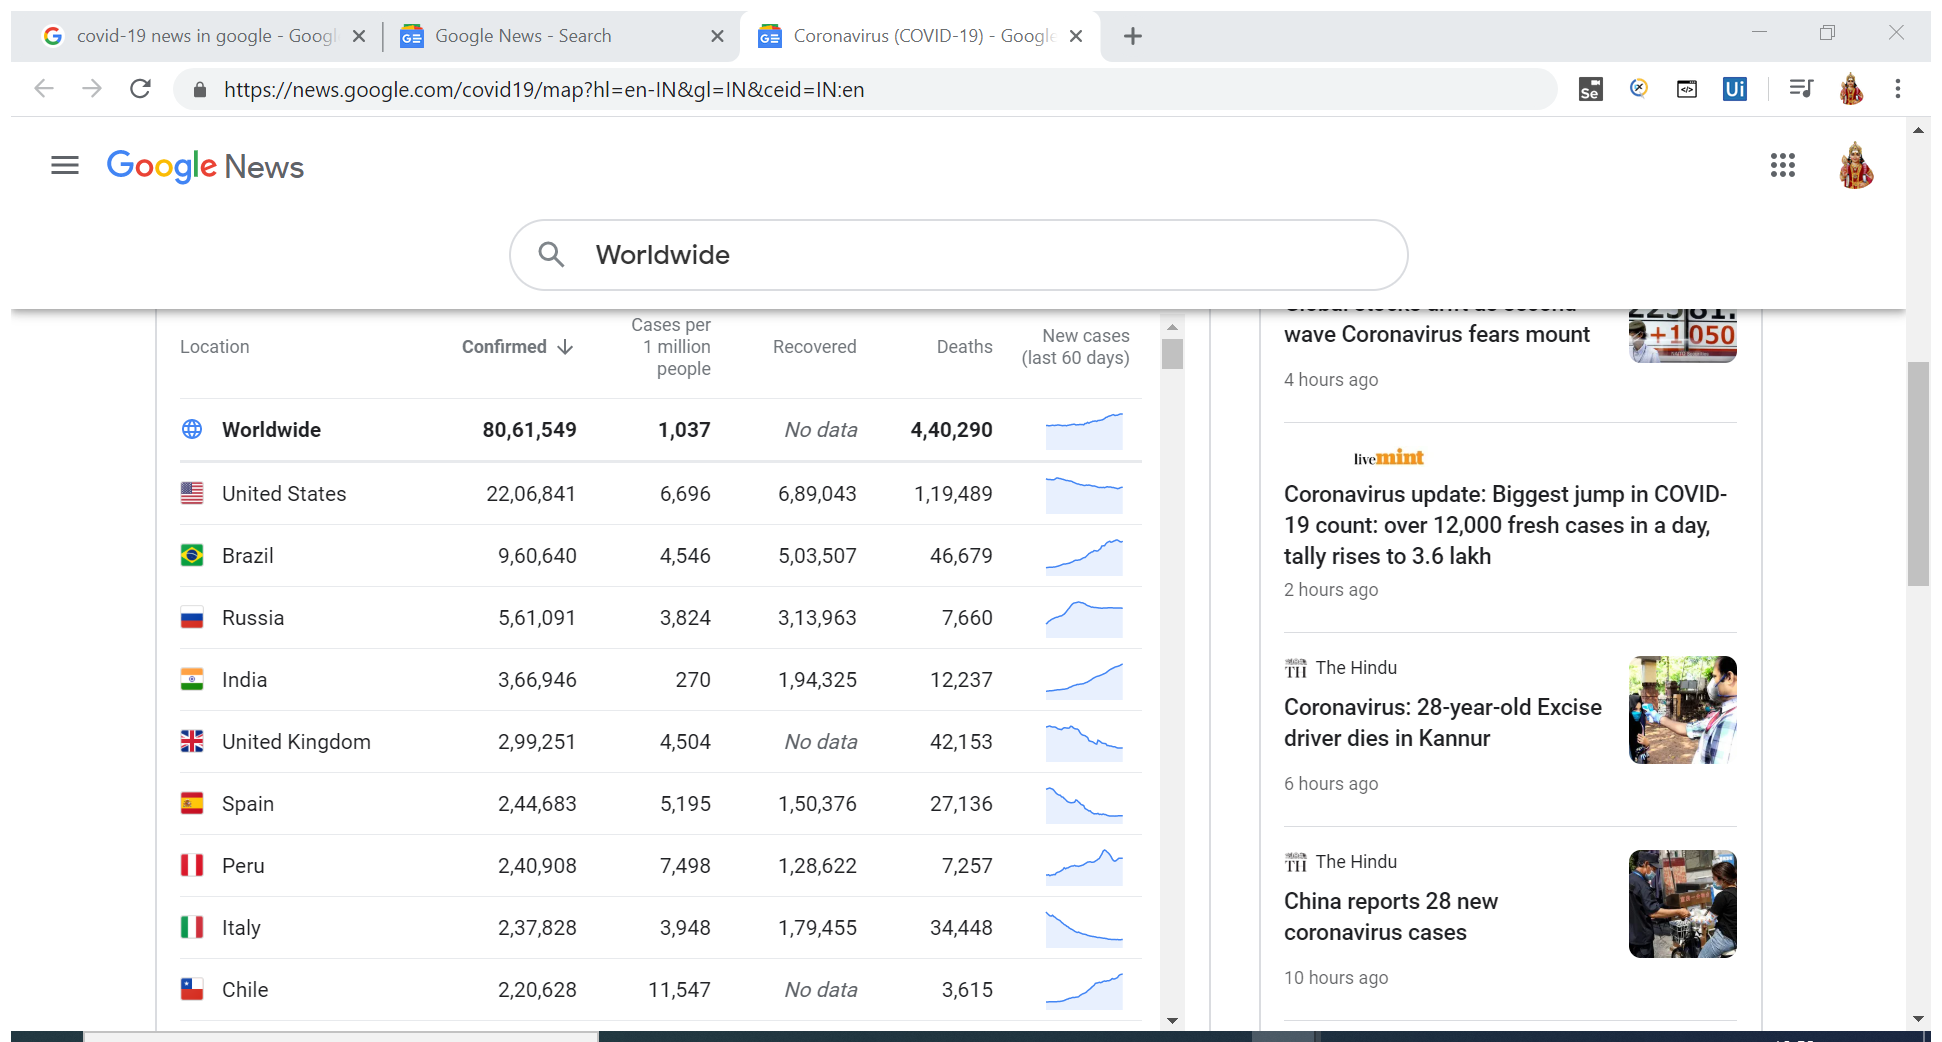
Task: Test Automation Project
Workflow: Send Email attachement with DataScrap of xlsx fileMethod2

Step 1: Attach Browser 'Coronavir Page' in window 'Coronavirus (COVID-19) - Google News' (chrome.exe)

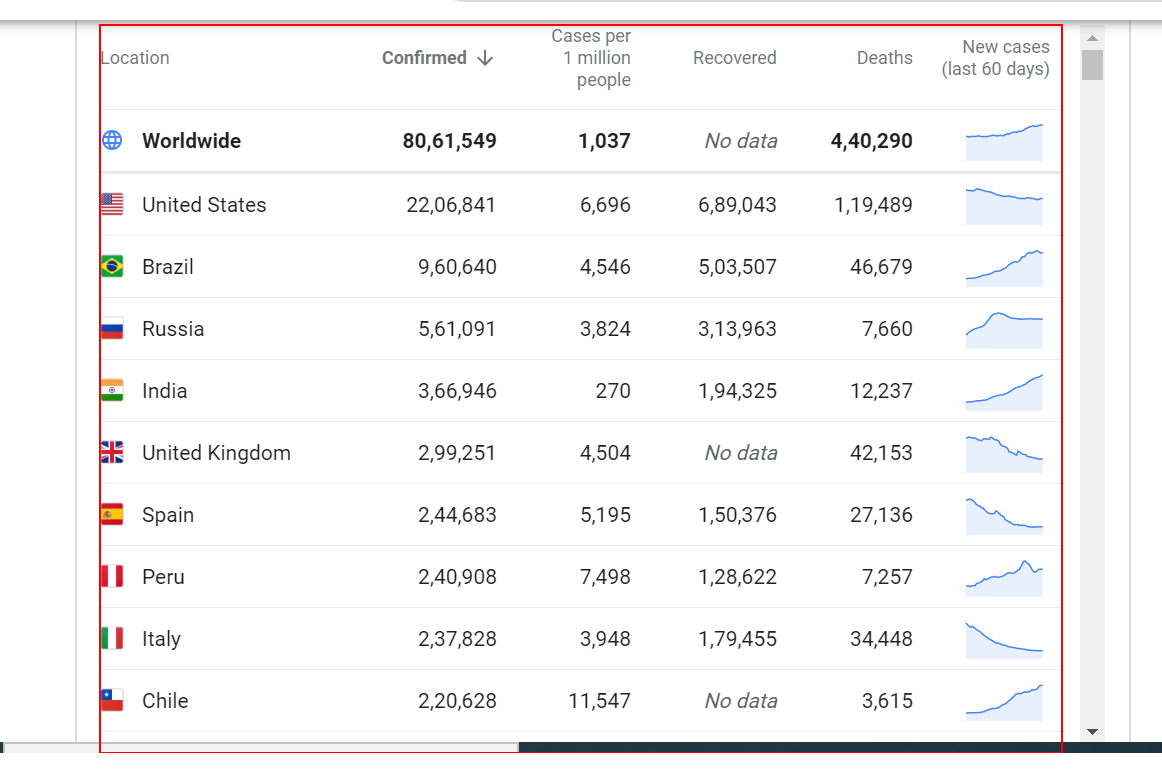
Step 2: get-text from the table 'Sorted by Confirmed in descending order'